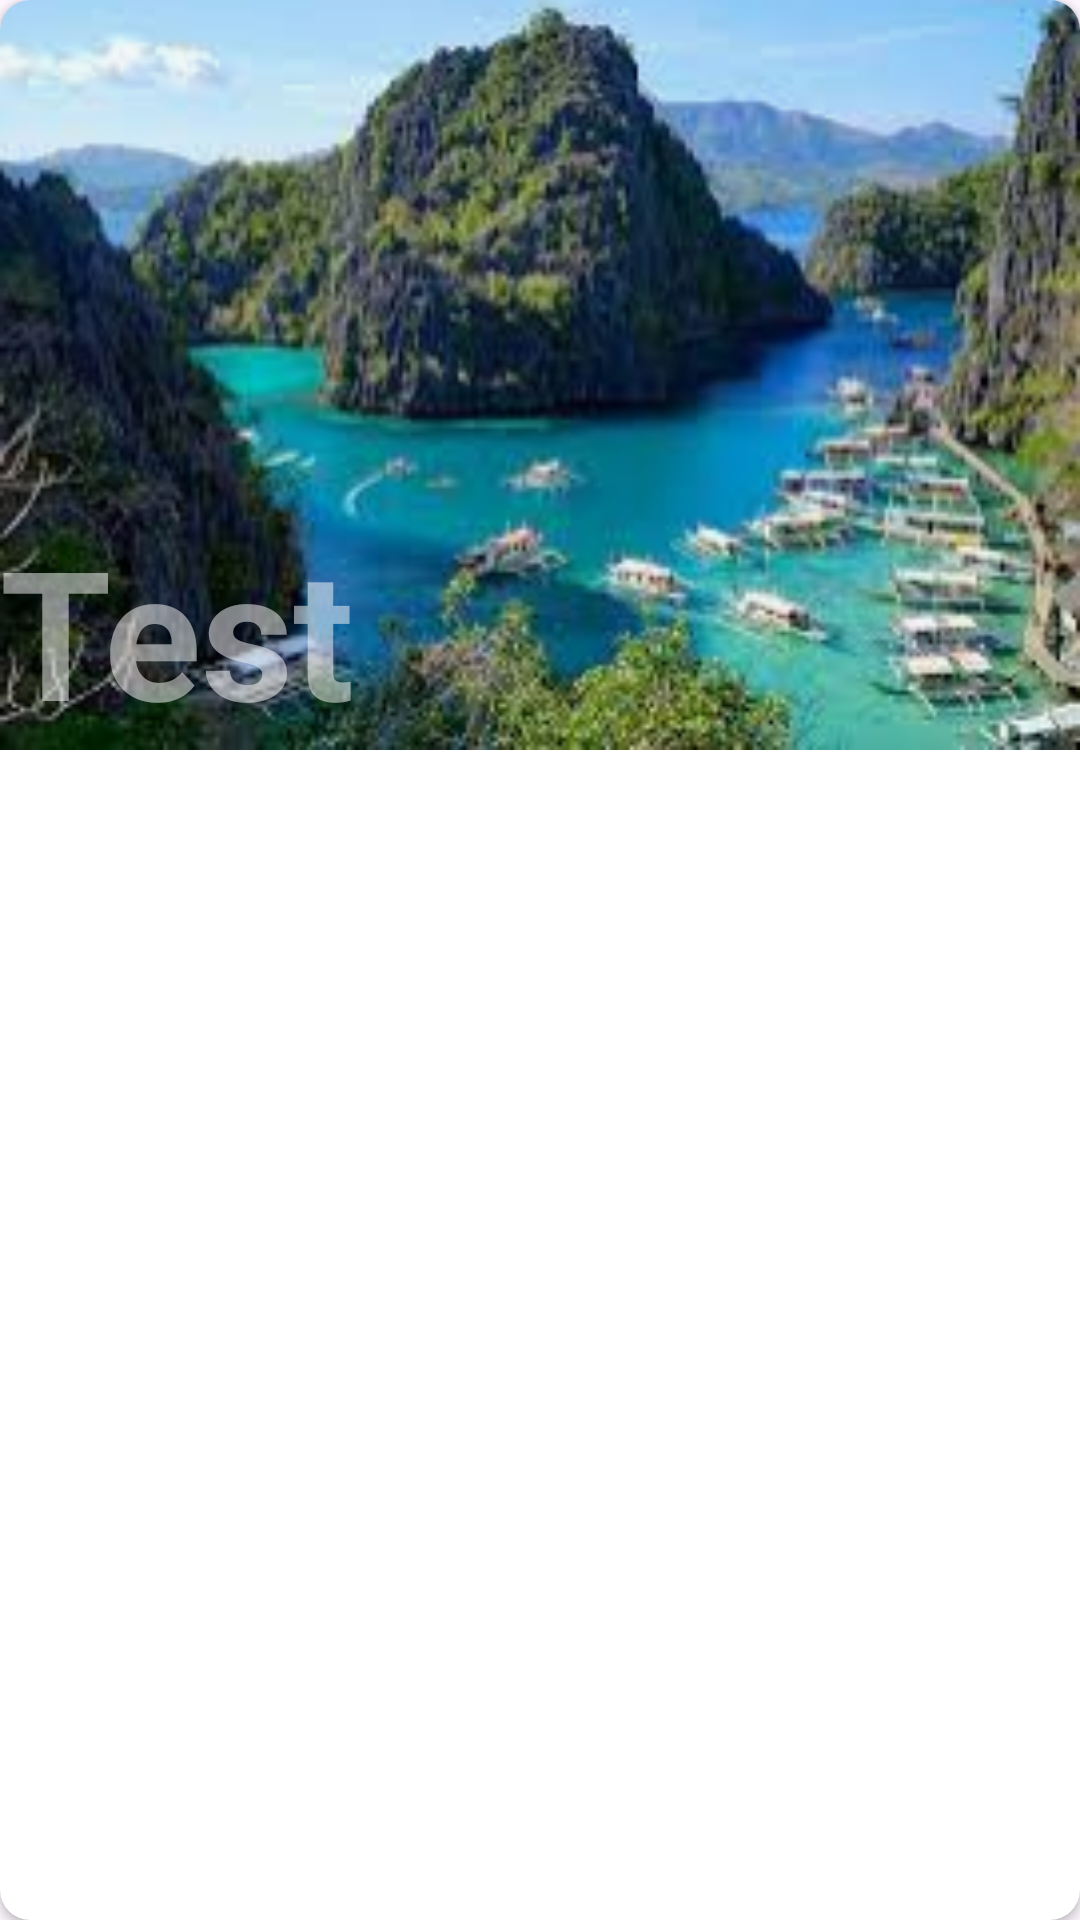

Here is an Android app screen rendered from its layout file. Give the layout XML and the strings, colors and styles it references.
<!-- AndroidManifest.xml: application theme Theme.TravelBooking -->
<!-- res/layout/rv_province_layout.xml -->
<?xml version="1.0" encoding="utf-8"?>
<androidx.cardview.widget.CardView xmlns:android="http://schemas.android.com/apk/res/android"
    android:layout_width="match_parent"
    android:layout_height="wrap_content"
    xmlns:app="http://schemas.android.com/apk/res-auto"
    android:layout_margin="20dp"
    app:cardCornerRadius="10dp">


    <RelativeLayout
        android:layout_width="match_parent"
        android:layout_height="250dp">


        <ImageView
            android:layout_width="match_parent"
            android:layout_height="250dp"
            android:scaleType="fitXY"
            android:src="@drawable/palawan_img_1"
            android:id="@+id/iv_province_rv"/>


        <TextView
            android:layout_width="wrap_content"
            android:layout_height="wrap_content"
            android:text="@string/test"
            android:textSize="60sp"
            android:textStyle="bold"
            android:textColor="@color/white"
            android:layout_alignParentBottom="true"
            android:alpha="0.5"
            android:id="@+id/tv_province_name_rv"/>


    </RelativeLayout>

</androidx.cardview.widget.CardView>
<!-- resources referenced by this layout -->
<resources>
  <color name="white">#FFFFFFFF</color>
  <!-- drawable palawan_img_1: png bitmap (drawable, 133260 bytes) -->
  <string name="test">Test</string>
  <style name="Theme.TravelBooking" parent="Base.Theme.TravelBooking" />
  <style name="Base.Theme.TravelBooking" parent="Theme.Material3.DayNight.NoActionBar">
          
          
      </style>
</resources>
